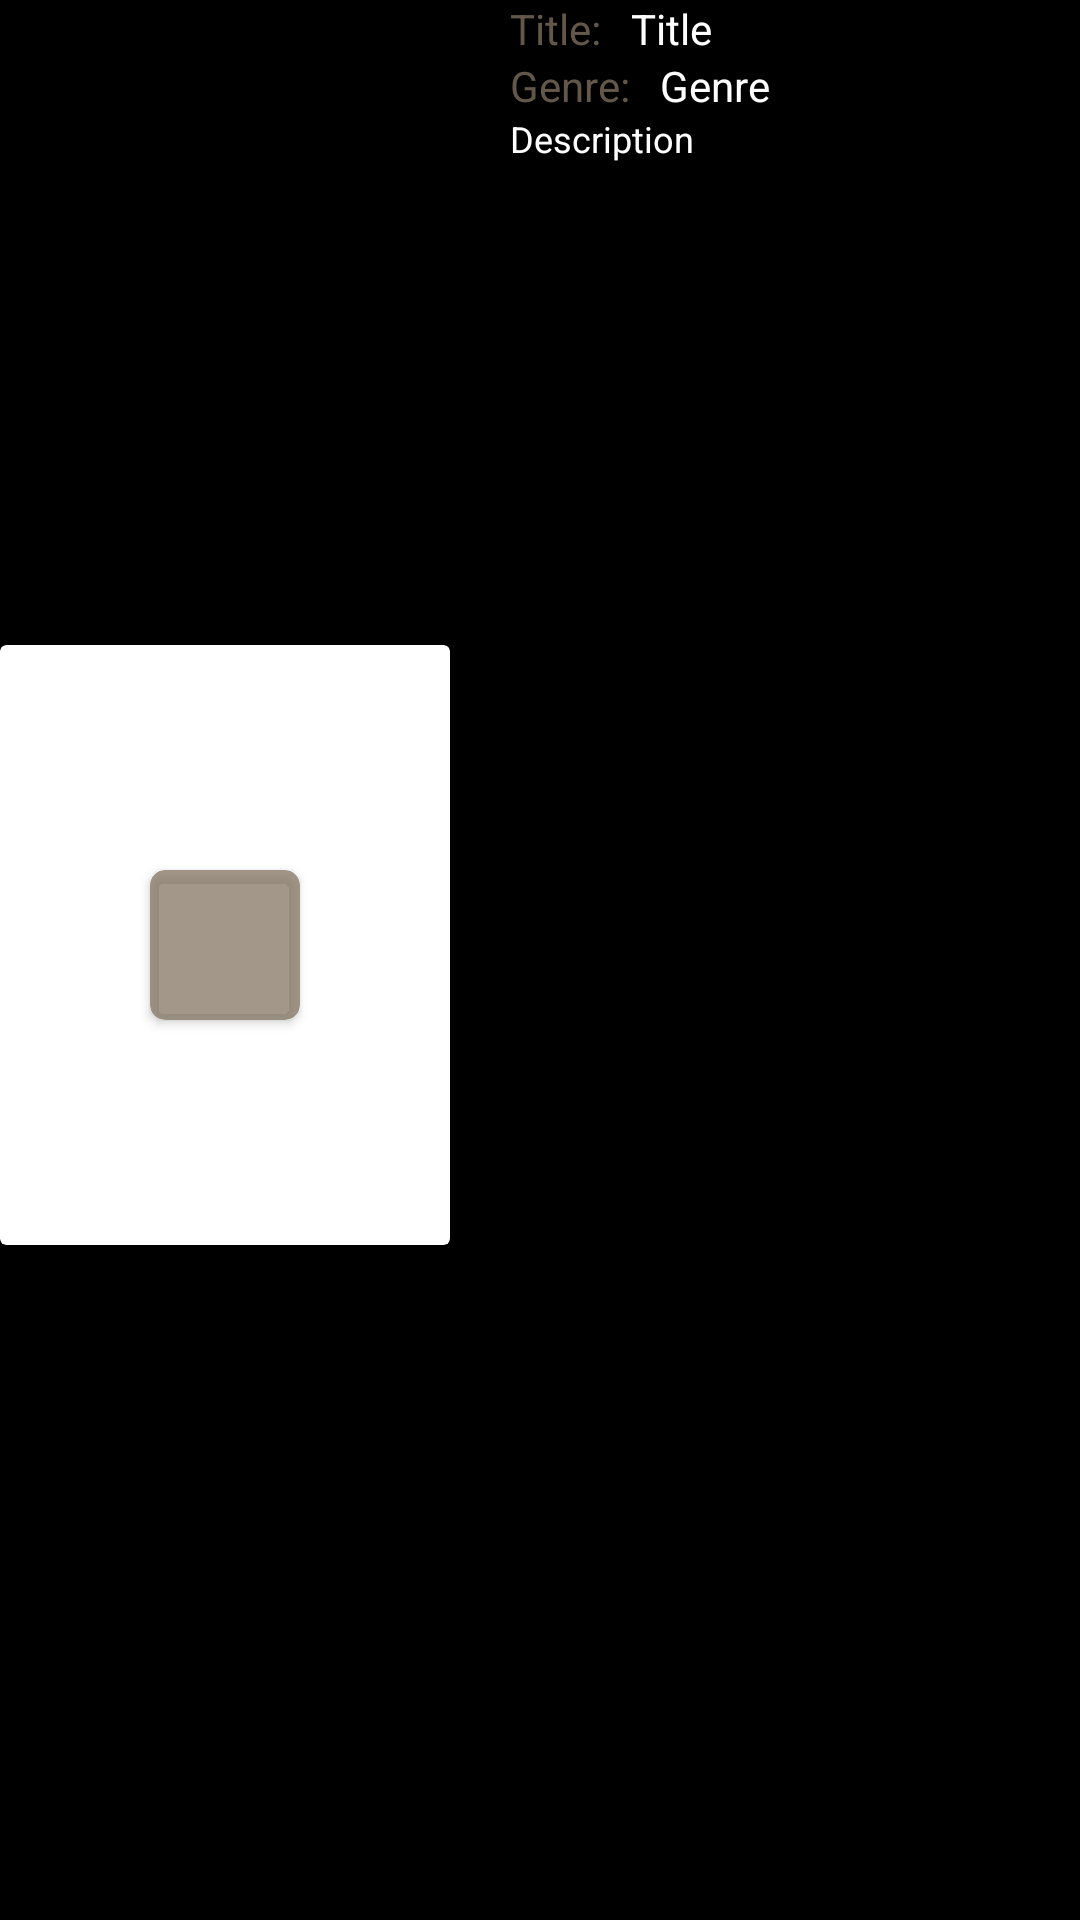

This screen was rendered from an Android layout file. Write that file and the resources it references.
<!-- AndroidManifest.xml: application theme Theme.MovieMania -->
<!-- res/layout/movie_list_layout.xml -->
<?xml version="1.0" encoding="utf-8"?>
<androidx.constraintlayout.widget.ConstraintLayout xmlns:android="http://schemas.android.com/apk/res/android"
    android:layout_width="match_parent"
    android:layout_height="wrap_content"
    android:background="@color/black"
    xmlns:app="http://schemas.android.com/apk/res-auto">
    <androidx.cardview.widget.CardView
        android:layout_width="150dp"
        android:layout_height="200dp"
        app:layout_constraintStart_toStartOf="parent"
        android:layout_marginBottom="10dp"
        app:layout_constraintTop_toTopOf="parent"
        app:layout_constraintBottom_toBottomOf="parent"
        android:id="@+id/movieListCard">
        <androidx.constraintlayout.widget.ConstraintLayout
            android:layout_width="match_parent"
            android:layout_height="match_parent">
            <ImageView
                android:layout_width="match_parent"
                android:layout_height="match_parent"
                app:layout_constraintStart_toStartOf="parent"
                app:layout_constraintEnd_toEndOf="parent"
                app:layout_constraintTop_toTopOf="parent"
                app:layout_constraintBottom_toBottomOf="parent"
                android:id="@+id/movieListIv"
                android:scaleType="fitXY"/>
            <androidx.cardview.widget.CardView
                android:layout_width="50dp"
                android:layout_height="50dp"
                app:cardBackgroundColor="@color/fading_brown"
                app:layout_constraintStart_toStartOf="parent"
                app:layout_constraintEnd_toEndOf="parent"
                app:layout_constraintTop_toTopOf="parent"
                app:cardCornerRadius="5dp"
                app:layout_constraintBottom_toBottomOf="parent">
                <androidx.constraintlayout.widget.ConstraintLayout
                    android:layout_width="match_parent"
                    android:layout_height="match_parent">
                    <ImageButton
                        android:id="@+id/moviesListPlayBtn"
                        android:layout_width="wrap_content"
                        android:layout_height="wrap_content"
                        android:background="@drawable/ic_baseline_play_circle_outline_24"
                        app:layout_constraintStart_toStartOf="parent"
                        app:layout_constraintEnd_toEndOf="parent"
                        app:layout_constraintTop_toTopOf="parent"
                        app:layout_constraintBottom_toBottomOf="parent"/>
                </androidx.constraintlayout.widget.ConstraintLayout>
            </androidx.cardview.widget.CardView>
        </androidx.constraintlayout.widget.ConstraintLayout>
    </androidx.cardview.widget.CardView>
    <TextView
        android:layout_width="wrap_content"
        android:layout_height="wrap_content"
        android:textColor="@color/fading_brown"
        android:text="Title:"
        android:id="@+id/movieListTitle"
        app:layout_constraintStart_toEndOf="@id/movieListCard"
        app:layout_constraintTop_toTopOf="parent"
        android:layout_marginStart="20dp"/>
    <TextView
        android:layout_width="wrap_content"
        android:layout_height="wrap_content"
        android:textColor="@color/white"
        android:text="Title"
        android:id="@+id/movieListTitleValue"
        app:layout_constraintStart_toEndOf="@id/movieListTitle"
        app:layout_constraintTop_toTopOf="parent"
        android:layout_marginStart="10dp"/>
    <TextView
        android:layout_width="wrap_content"
        android:layout_height="wrap_content"
        android:textColor="@color/fading_brown"
        android:text="Genre:"
        android:id="@+id/movieListGenre"
        app:layout_constraintStart_toEndOf="@id/movieListCard"
        app:layout_constraintTop_toBottomOf="@id/movieListTitle"
        android:layout_marginStart="20dp"/>
    <TextView
        android:layout_width="wrap_content"
        android:layout_height="wrap_content"
        android:textColor="@color/white"
        android:text="Genre"
        android:id="@+id/movieListGenreValue"
        app:layout_constraintStart_toEndOf="@id/movieListGenre"
        app:layout_constraintTop_toBottomOf="@id/movieListTitle"
        android:layout_marginStart="10dp"/>

    <TextView
        android:id="@+id/movieListDescriptionValue"
        android:layout_width="0dp"
        android:layout_height="wrap_content"
        android:text="Description"
        android:textColor="@color/white"
        android:textSize="12sp"
        app:layout_constraintEnd_toEndOf="parent"
        app:layout_constraintStart_toStartOf="@id/movieListGenre"
        app:layout_constraintTop_toBottomOf="@id/movieListGenre"
        android:layout_marginEnd="20dp"/>
</androidx.constraintlayout.widget.ConstraintLayout>
<!-- resources referenced by this layout -->
<resources>
  <color name="black">#FF000000</color>
  <color name="fading_brown">#BF847463</color>
  <color name="white">#FFFFFFFF</color>
  <style name="Theme.MovieMania" parent="Theme.MaterialComponents.DayNight.NoActionBar">
          
          <item name="colorPrimary">@color/purple_500</item>
          <item name="colorPrimaryVariant">@color/purple_700</item>
          <item name="colorOnPrimary">@color/white</item>
          
          <item name="colorSecondary">@color/teal_200</item>
          <item name="colorSecondaryVariant">@color/teal_700</item>
          <item name="colorOnSecondary">@color/black</item>
          
          <item name="android:statusBarColor" tools:targetApi="l">?attr/colorOnSecondary</item>
          
      </style>
  <color name="purple_500">#FF6200EE</color>
  <color name="purple_700">#FF3700B3</color>
  <color name="teal_200">#FF03DAC5</color>
  <color name="teal_700">#FF018786</color>
</resources>
